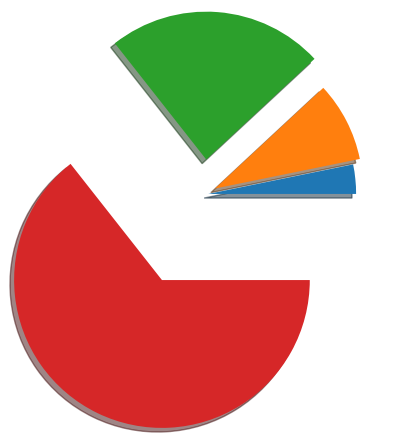

This chart was generated by the following Python code:
import numpy as np
import matplotlib.pyplot as plt

x = np.arange(1, 5)

def softmax(x):
    return np.exp(x) / np.sum(np.exp(x))

softmax = lambda x : np.exp(x) / np.sum(np.exp(x))
y = softmax(x)

ratio = y
labels = y
plt.pie(ratio, labels, shadow=True)
plt.grid()
plt.show()
